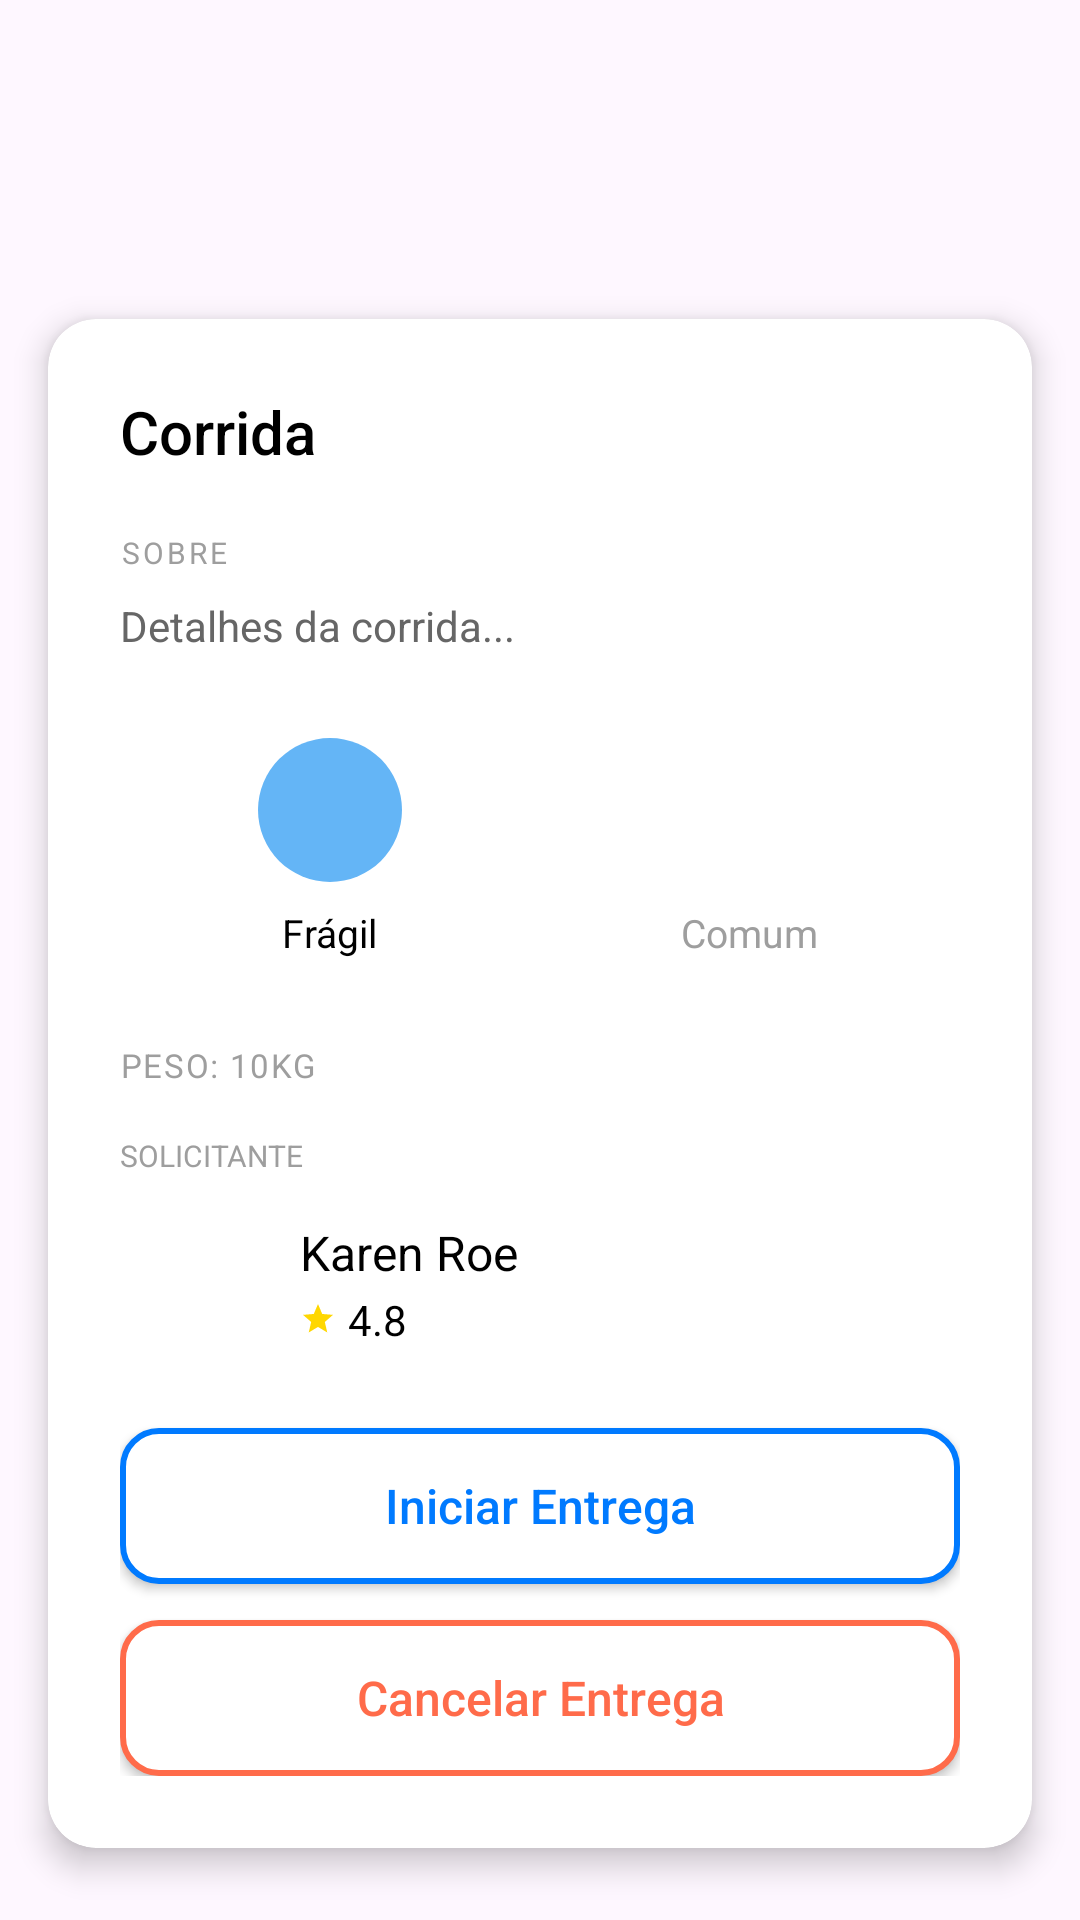

This screen was rendered from an Android layout file. Write that file and the resources it references.
<!-- AndroidManifest.xml: application theme Theme.RoutePiresFront -->
<!-- res/layout/fragment_aguardando_inicio_entrega.xml -->
<?xml version="1.0" encoding="utf-8"?>
<androidx.constraintlayout.widget.ConstraintLayout
    xmlns:android="http://schemas.android.com/apk/res/android"
    xmlns:app="http://schemas.android.com/apk/res-auto"
    android:layout_width="match_parent"
    android:layout_height="match_parent"
    android:background="@android:color/transparent">

    <androidx.cardview.widget.CardView
        android:id="@+id/cardAguardandoCorrida"
        android:layout_width="0dp"
        android:layout_height="wrap_content"
        android:layout_marginStart="16dp"
        android:layout_marginEnd="16dp"
        android:layout_marginBottom="24dp"
        app:cardCornerRadius="16dp"
        app:cardElevation="6dp"
        app:cardBackgroundColor="@android:color/white"
        app:layout_constraintBottom_toBottomOf="parent"
        app:layout_constraintStart_toStartOf="parent"
        app:layout_constraintEnd_toEndOf="parent">

        <ScrollView
            android:layout_width="match_parent"
            android:layout_height="wrap_content"
            android:overScrollMode="never"
            android:padding="24dp">

            <LinearLayout
                android:layout_width="match_parent"
                android:layout_height="wrap_content"
                android:orientation="vertical">

                
                <TextView
                    android:id="@+id/tvCorrida"
                    android:layout_width="wrap_content"
                    android:layout_height="wrap_content"
                    android:text="Corrida"
                    android:textSize="20sp"
                    android:textColor="#000000"
                    android:fontFamily="sans-serif-medium"
                    android:layout_marginBottom="20dp" />

                
                <TextView
                    android:id="@+id/tvSobreLabel"
                    android:layout_width="wrap_content"
                    android:layout_height="wrap_content"
                    android:text="SOBRE"
                    android:textSize="10sp"
                    android:textColor="#9E9E9E"
                    android:letterSpacing="0.1"
                    android:layout_marginBottom="8dp" />

                <TextView
                    android:id="@+id/tvDescricaoEntrega"
                    android:layout_width="match_parent"
                    android:layout_height="wrap_content"
                    android:text="Detalhes da corrida..."
                    android:textSize="14sp"
                    android:textColor="#666666"
                    android:lineSpacingExtra="4dp"
                    android:layout_marginBottom="20dp" />

                
                <LinearLayout
                    android:layout_width="match_parent"
                    android:layout_height="wrap_content"
                    android:orientation="horizontal"
                    android:layout_marginBottom="20dp"
                    android:gravity="center">

                    
                    <LinearLayout
                        android:id="@+id/btnFragil"
                        android:layout_width="0dp"
                        android:layout_height="wrap_content"
                        android:layout_weight="1"
                        android:orientation="vertical"
                        android:gravity="center"
                        android:clickable="true"
                        android:focusable="true"
                        android:background="?attr/selectableItemBackgroundBorderless"
                        android:padding="8dp">

                        <View
                            android:id="@+id/iconFragil"
                            android:layout_width="48dp"
                            android:layout_height="48dp"
                            android:background="@drawable/circle_background"
                            android:layout_marginBottom="8dp" />

                        <TextView
                            android:id="@+id/tvFragil"
                            android:layout_width="wrap_content"
                            android:layout_height="wrap_content"
                            android:text="Frágil"
                            android:textSize="13sp"
                            android:textColor="#000000" />
                    </LinearLayout>

                    
                    <LinearLayout
                        android:id="@+id/btnComum"
                        android:layout_width="0dp"
                        android:layout_height="wrap_content"
                        android:layout_weight="1"
                        android:orientation="vertical"
                        android:gravity="center"
                        android:clickable="true"
                        android:focusable="true"
                        android:background="?attr/selectableItemBackgroundBorderless"
                        android:padding="8dp">

                        <View
                            android:id="@+id/iconComum"
                            android:layout_width="48dp"
                            android:layout_height="48dp"
                            android:background="@drawable/circle_gray"
                            android:layout_marginBottom="8dp" />

                        <TextView
                            android:id="@+id/tvComum"
                            android:layout_width="wrap_content"
                            android:layout_height="wrap_content"
                            android:text="Comum"
                            android:textSize="13sp"
                            android:textColor="#9E9E9E" />
                    </LinearLayout>
                </LinearLayout>

                
                <TextView
                    android:id="@+id/tvPeso"
                    android:layout_width="wrap_content"
                    android:layout_height="wrap_content"
                    android:text="PESO: 10KG"
                    android:textSize="11sp"
                    android:textColor="#9E9E9E"
                    android:letterSpacing="0.05"
                    android:layout_marginBottom="16dp" />

                
                <TextView
                    android:id="@+id/tvSolicitanteLabel"
                    android:layout_width="wrap_content"
                    android:layout_height="wrap_content"
                    android:text="SOLICITANTE"
                    android:textSize="10sp"
                    android:textColor="#9E9E9E"
                    android:layout_marginBottom="12dp" />

                
                <LinearLayout
                    android:layout_width="match_parent"
                    android:layout_height="wrap_content"
                    android:orientation="horizontal"
                    android:gravity="center_vertical"
                    android:layout_marginBottom="24dp">

                    <ImageView
                        android:id="@+id/avatarSolicitante"
                        android:layout_width="48dp"
                        android:layout_height="48dp"
                        android:src="@drawable/ic_user_avatar"
                        android:contentDescription="Foto do solicitante" />

                    <LinearLayout
                        android:layout_width="0dp"
                        android:layout_height="wrap_content"
                        android:layout_weight="1"
                        android:orientation="vertical"
                        android:layout_marginStart="12dp">

                        <TextView
                            android:id="@+id/tvNomeSolicitante"
                            android:layout_width="wrap_content"
                            android:layout_height="wrap_content"
                            android:text="Karen Roe"
                            android:textSize="16sp"
                            android:textColor="#000000" />

                        <LinearLayout
                            android:layout_width="wrap_content"
                            android:layout_height="wrap_content"
                            android:orientation="horizontal"
                            android:layout_marginTop="2dp"
                            android:gravity="center_vertical">

                            <ImageView
                                android:layout_width="12dp"
                                android:layout_height="12dp"
                                android:src="@drawable/ic_star"
                                android:layout_marginEnd="4dp" />

                            <TextView
                                android:id="@+id/tvAvaliacaoSolicitante"
                                android:layout_width="wrap_content"
                                android:layout_height="wrap_content"
                                android:text="4.8"
                                android:textSize="14sp"
                                android:textColor="#000000" />
                        </LinearLayout>
                    </LinearLayout>
                </LinearLayout>

                
                <androidx.appcompat.widget.AppCompatButton
                    android:id="@+id/btnIniciarEntrega"
                    android:layout_width="match_parent"
                    android:layout_height="52dp"
                    android:text="Iniciar Entrega"
                    android:textColor="#007AFF"
                    android:textSize="16sp"
                    android:textAllCaps="false"
                    android:background="@drawable/btn_outline_blue"
                    android:fontFamily="sans-serif-medium"
                    android:layout_marginBottom="12dp" />

                <androidx.appcompat.widget.AppCompatButton
                    android:id="@+id/btnCancelarEntrega"
                    android:layout_width="match_parent"
                    android:layout_height="52dp"
                    android:text="Cancelar Entrega"
                    android:textColor="#FF6B4A"
                    android:textSize="16sp"
                    android:textAllCaps="false"
                    android:background="@drawable/btn_outline_red"
                    android:fontFamily="sans-serif-medium" />

            </LinearLayout>
        </ScrollView>
    </androidx.cardview.widget.CardView>
</androidx.constraintlayout.widget.ConstraintLayout>
<!-- resources referenced by this layout -->
<resources>
  <!-- drawable btn_outline_blue (drawable) -->
  <?xml version="1.0" encoding="utf-8"?>
  <shape xmlns:android="http://schemas.android.com/apk/res/android">
      <solid android:color="#FFFFFF" />
      <stroke
          android:width="2dp"
          android:color="#007AFF" />
      <corners android:radius="12dp" />
  </shape>
  <!-- drawable btn_outline_red (drawable) -->
  <?xml version="1.0" encoding="utf-8"?>
  <shape xmlns:android="http://schemas.android.com/apk/res/android">
      <solid android:color="#FFFFFF" />
      <stroke
          android:width="2dp"
          android:color="#FF6B4A" />
      <corners android:radius="12dp" />
  </shape>
  <!-- drawable circle_background (drawable) -->
  <?xml version="1.0" encoding="utf-8"?>
  <shape xmlns:android="http://schemas.android.com/apk/res/android"
      android:shape="oval">
      <solid android:color="#64B5F6" />
  </shape>
  <!-- drawable ic_star (drawable) -->
  <?xml version="1.0" encoding="utf-8"?>
  <vector xmlns:android="http://schemas.android.com/apk/res/android"
      android:width="12dp"
      android:height="12dp"
      android:viewportWidth="24"
      android:viewportHeight="24">
      <path
          android:fillColor="#FFD700"
          android:pathData="M12,17.27L18.18,21l-1.64,-7.03L22,9.24l-7.19,-0.61L12,2 9.19,8.63 2,9.24l5.46,4.73L5.82,21z" />
  </vector>
  <style name="Theme.RoutePiresFront" parent="Base.Theme.RoutePiresFront" />
  <style name="Base.Theme.RoutePiresFront" parent="Theme.Material3.DayNight.NoActionBar">
          
          
      </style>
</resources>
